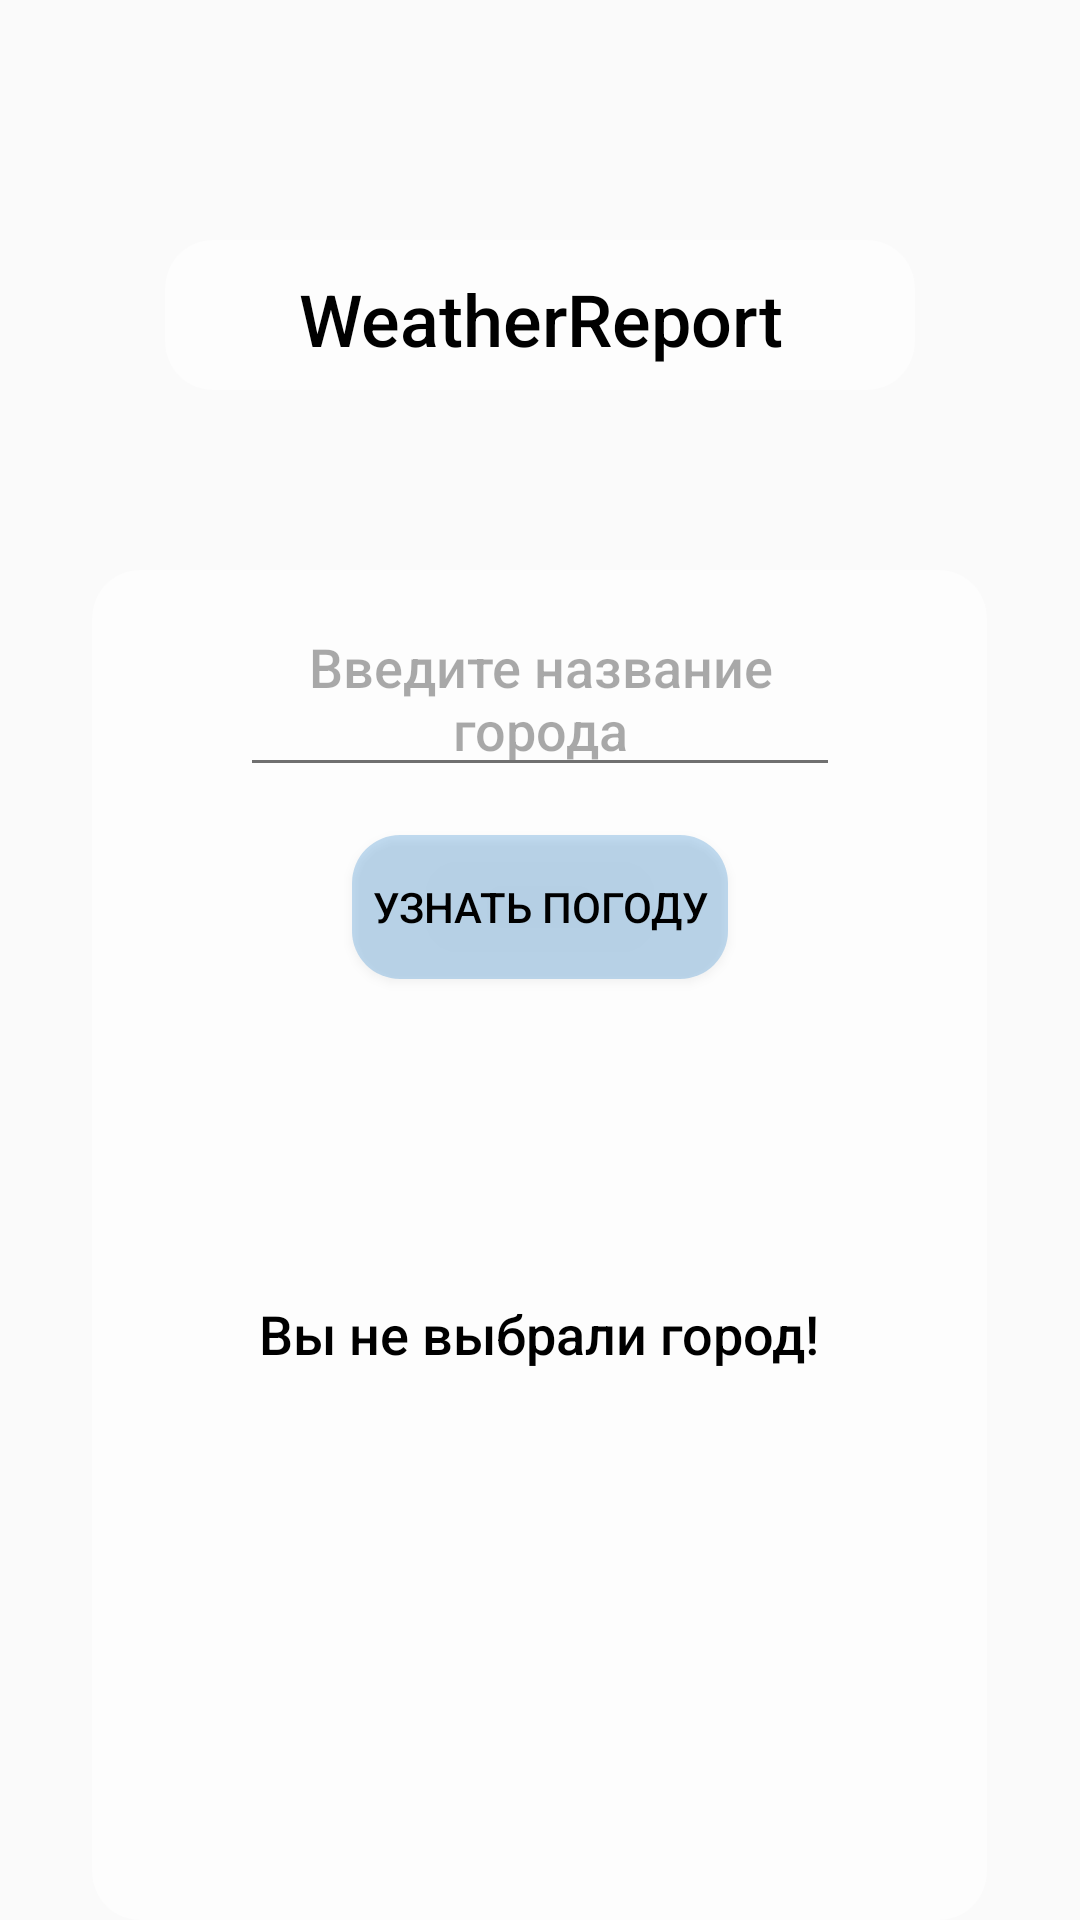

This screen was rendered from an Android layout file. Write that file and the resources it references.
<!-- AndroidManifest.xml: application theme Theme.AppCompat.Light.NoActionBar -->
<!-- res/layout/main_layout.xml -->
<RelativeLayout xmlns:android="http://schemas.android.com/apk/res/android"
    android:id="@+id/main_layout"
    android:layout_width="match_parent"
    android:layout_height="match_parent">

    <View
        android:layout_width="250dp"
        android:layout_centerHorizontal="true"
        android:layout_height="50dp"
        android:layout_marginTop="80dp"
        android:layout_marginStart="30pt"
        android:background="@drawable/rounded_view"
        android:layout_gravity="center" />
    <TextView
        android:id="@+id/name_text"
        android:text="WeatherReport"
        android:layout_width="match_parent"
        android:layout_height="wrap_content"
        android:layout_marginLeft="16dp"
        android:layout_marginTop="90dp"
        android:layout_marginRight="16dp"
        android:fontFamily="sans-serif-medium"
        android:gravity="center"
        android:textColor="@android:color/black"
        android:textSize="24sp">
    </TextView>
    <EditText
        android:id="@+id/city_input"
        android:layout_width="200dp"
        android:layout_centerHorizontal="true"
        android:layout_height="wrap_content"
        android:layout_marginTop="200dp"
        android:drawableTint="#000000"
        android:backgroundTint="#000000"
        android:fontFamily="sans-serif-medium"
        android:gravity="center"
        android:textColor="@android:color/black"
        android:hint="Введите название города" />
    <View
        android:layout_width="300dp"
        android:layout_centerHorizontal="true"
        android:layout_height="600dp"
        android:layout_marginTop="190dp"
        android:layout_marginStart="30pt"
        android:background="@drawable/rounded_view"
        android:layout_gravity="center" />
    <Button
        android:id="@+id/get_weather_button"
        android:layout_width="wrap_content"
        android:layout_height="wrap_content"
        android:layout_below="@id/city_input"
        android:layout_centerHorizontal="true"
        android:layout_marginTop="16dp"
        android:background="@drawable/rounded_button_background"
        android:fontFamily="sans-serif-medium"
        android:textColor="@android:color/black"
        android:text="  Узнать погоду  " />


    <ImageView
        android:id="@+id/weather_image"
        android:layout_width="80dp"
        android:layout_height="80dp"
        android:layout_centerHorizontal="true"
        android:src="@drawable/empty"
        android:scaleType="centerCrop"
        android:contentDescription="Weather Image"
        android:layout_marginTop="16dp"

        android:layout_below="@id/get_weather_button"

        android:layout_marginEnd="16dp" />

    <TextView
        android:id="@+id/city_name"
        android:layout_width="wrap_content"
        android:layout_height="wrap_content"
        android:layout_centerHorizontal="true"
        android:fontFamily="sans-serif-medium"
        android:text="Вы не выбрали город!"
        android:layout_below="@id/weather_image"
        android:layout_marginTop="10dp"
        android:textColor="@android:color/black"
        android:textSize="18sp" />

    <TextView
        android:id="@+id/weather_info"
        android:layout_width="wrap_content"
        android:layout_height="wrap_content"
        android:fontFamily="sans-serif-medium"
        android:textColor="@android:color/black"
        android:layout_centerHorizontal="true"
        android:layout_below="@id/city_name"
        android:layout_marginTop="10dp"
        android:textSize="16sp" />
    <TextView
        android:id="@+id/date_time"
        android:layout_width="wrap_content"
        android:layout_height="wrap_content"
        android:layout_centerHorizontal="true"
        android:layout_marginTop="665dp"
        android:textSize="16sp"
        android:textColor="@android:color/black"
        android:fontFamily="sans-serif-medium"/>

    <Button
        android:id="@+id/about_button"
        android:layout_width="wrap_content"
        android:layout_height="30dp"
        android:scaleType="centerCrop"
        android:src="@drawable/people"
        android:layout_below="@id/date_time"
        android:layout_marginTop="20dp"
        android:text=" Разработчики "
        android:layout_centerHorizontal="true"
        android:textColor="#807F7F7F"
        android:background="@null"/>

    <Button
        android:id="@+id/reset_button"
        android:layout_width="wrap_content"
        android:layout_height="wrap_content"
        android:scaleType="centerCrop"
        android:src="@drawable/people"
        android:layout_below="@id/about_button"
        android:text=" Сброс "
        android:layout_centerHorizontal="true"
        android:textColor="#807F7F7F"
        android:textSize="12sp"
        android:background="@null"/>

</RelativeLayout>
<!-- resources referenced by this layout -->
<resources>
  <!-- drawable rounded_button_background (drawable) -->
  <shape xmlns:android="http://schemas.android.com/apk/res/android"
      android:shape="rectangle">
      <solid android:color="#503F8FD2"/>
      <corners android:radius="16dp"/>
  </shape>
  <!-- drawable rounded_view (drawable) -->
  <shape xmlns:android="http://schemas.android.com/apk/res/android"
      android:shape="rectangle">
      <solid android:color="#70FFFFFF"/>
      <corners android:radius="16dp"/>
  </shape>
</resources>
